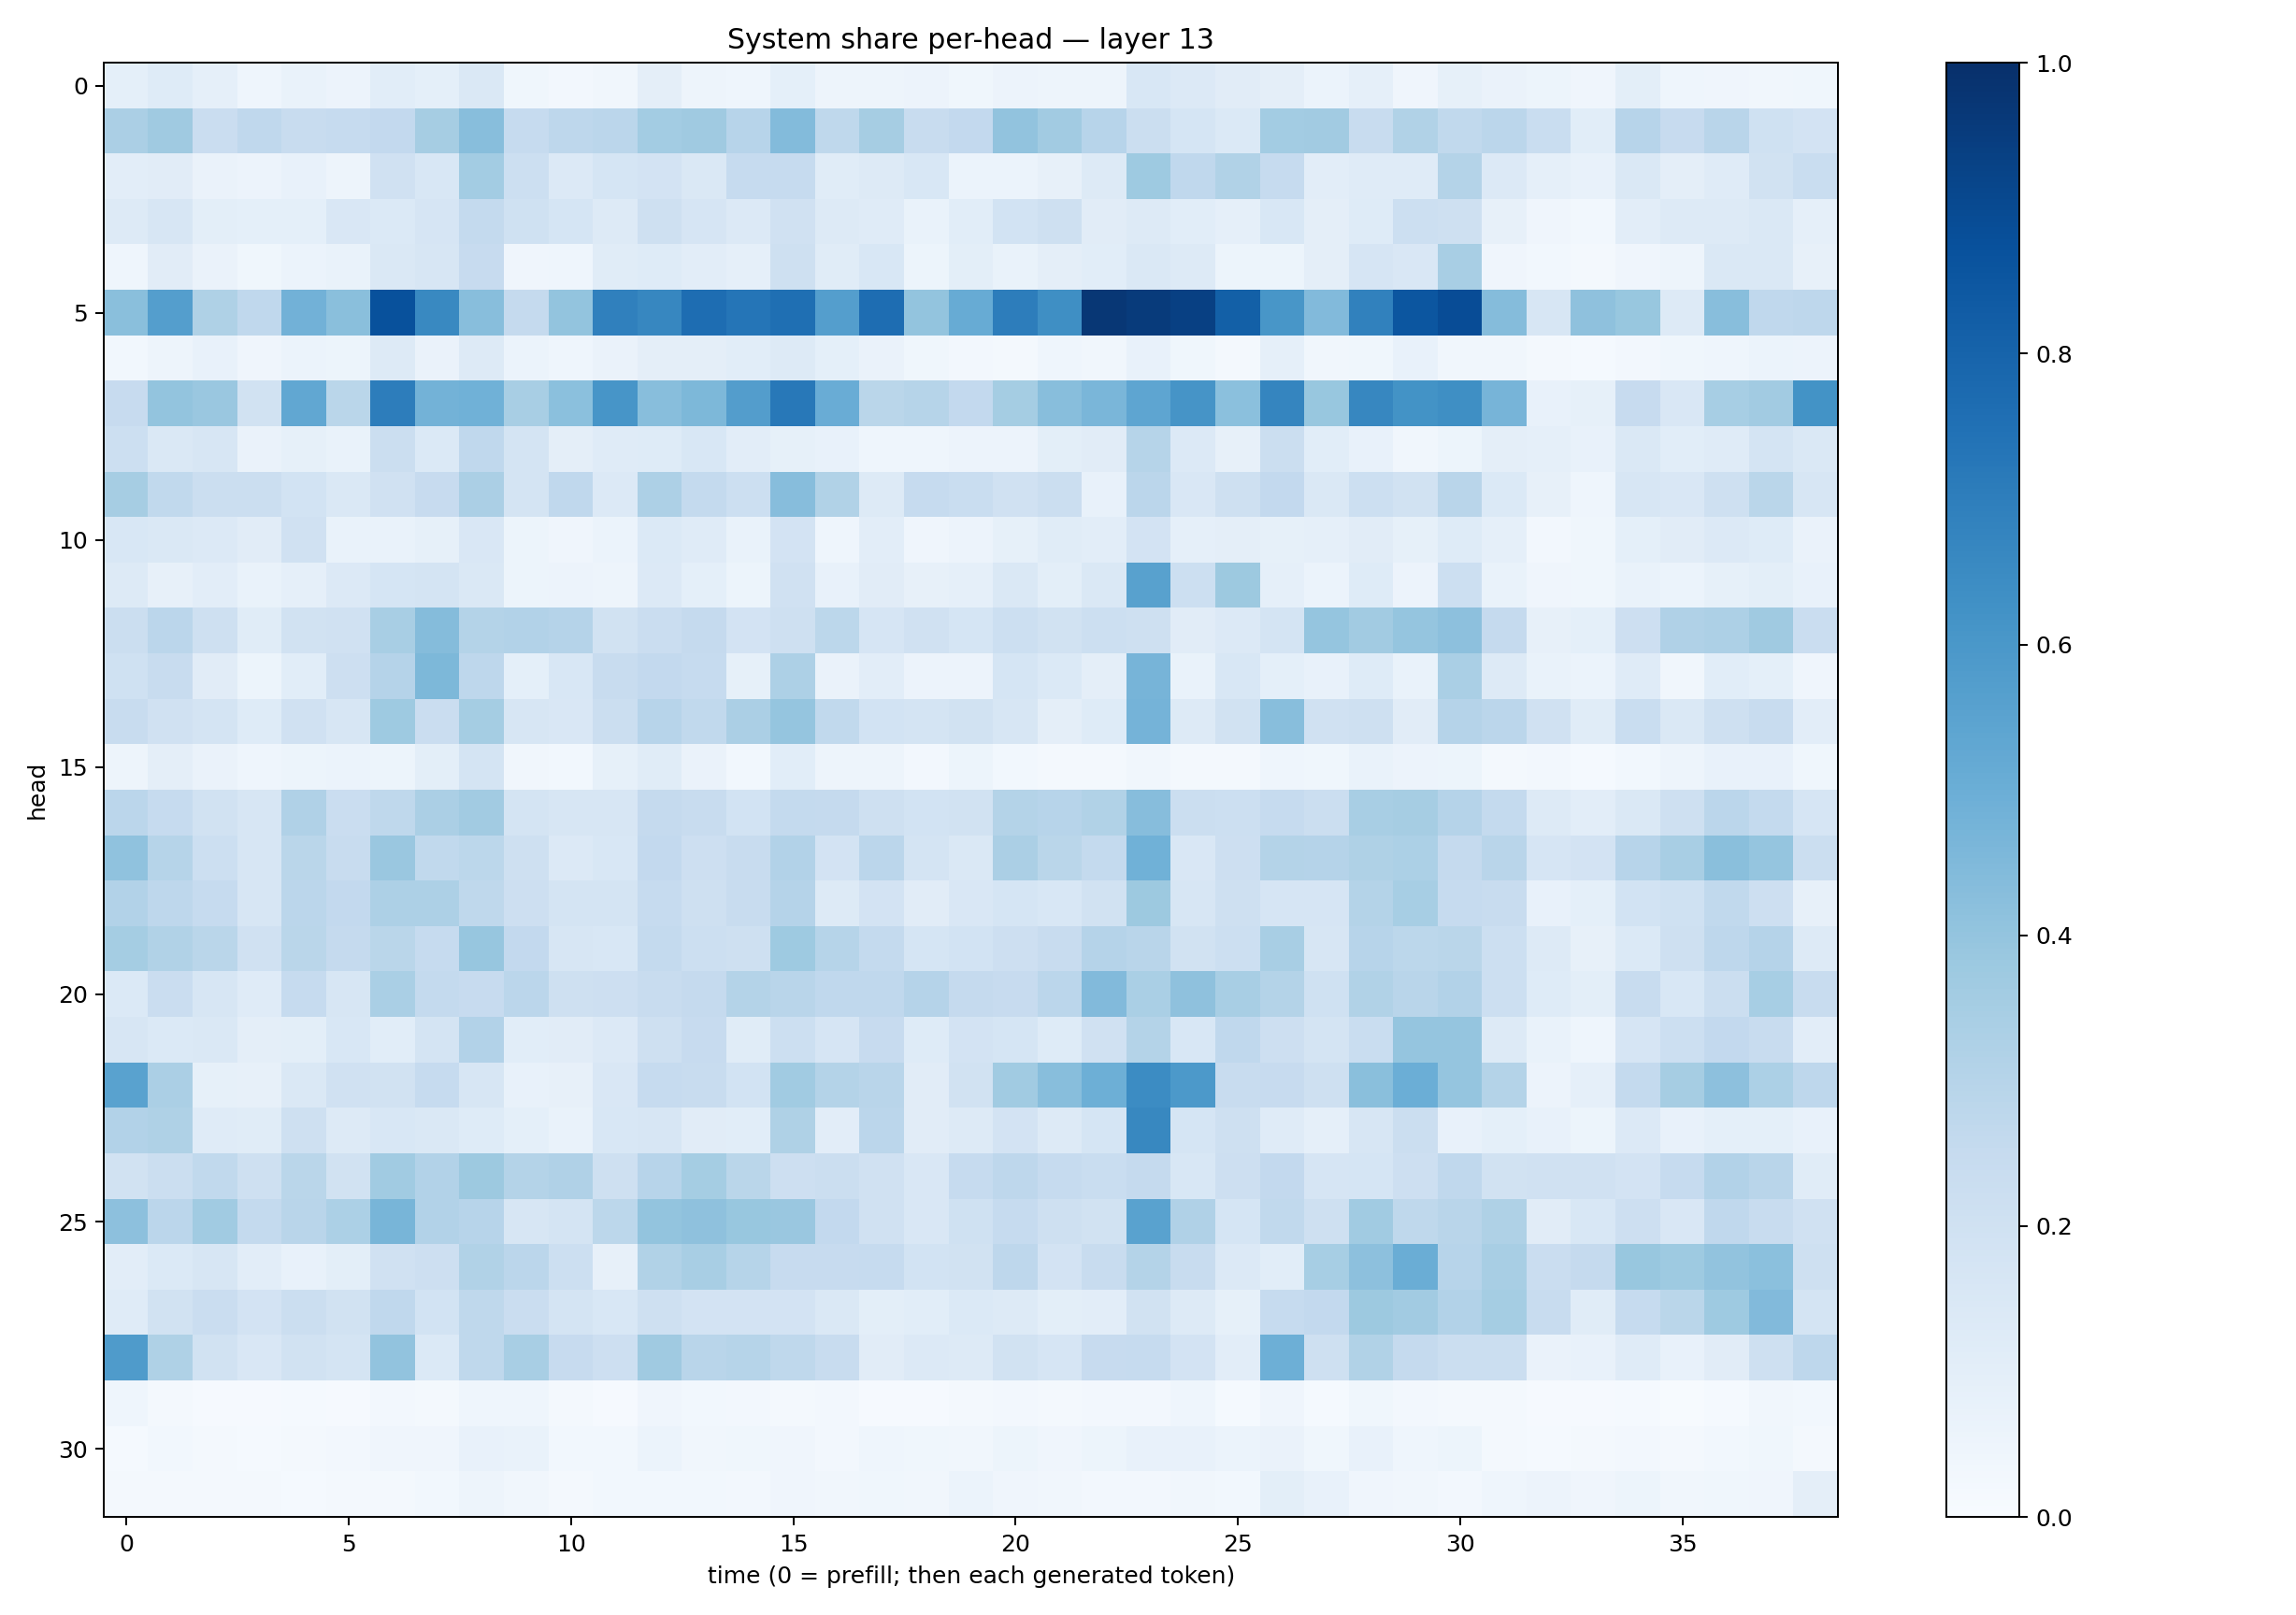

Data behind this chart, as committed beside it:
0.09132208, 0.121536896, 0.08607223, 0.043298922, 0.0674417, 0.05733226, 0.109327294, 0.09143139, 0.14355077, 0.037756678, 0.023774251, 0.031739842, 0.09652106, 0.050633516, 0.045302108, 0.09160175, 0.047261342, 0.05005092, 0.058444235, 0.036594678, 0.05758503, 0.049653426, 0.04791829, 0.15501606
0.3344, 0.3701, 0.2273, 0.2663, 0.2373, 0.248, 0.2585, 0.3487, 0.4282, 0.2478, 0.2762, 0.2817, 0.3585, 0.3711, 0.2942, 0.4387, 0.2706, 0.3482, 0.2347, 0.2583, 0.4041, 0.36, 0.2961, 0.223
0.1021, 0.113, 0.06422, 0.0548, 0.07285, 0.04751, 0.197, 0.1557, 0.3583, 0.218, 0.1356, 0.169, 0.1825, 0.1465, 0.2465, 0.247, 0.1167, 0.127, 0.1531, 0.06186, 0.05924, 0.08002, 0.132, 0.3749
0.1311, 0.1578, 0.1011, 0.09202, 0.09191, 0.1485, 0.1379, 0.1641, 0.2565, 0.1999, 0.1718, 0.1301, 0.2048, 0.1656, 0.1339, 0.1987, 0.1308, 0.1174, 0.06821, 0.1085, 0.1852, 0.2099, 0.1103, 0.1296
0.04386, 0.1098, 0.06472, 0.03548, 0.06114, 0.06956, 0.1418, 0.16, 0.2455, 0.03959, 0.04545, 0.1147, 0.1243, 0.1039, 0.08869, 0.2102, 0.1164, 0.1541, 0.05421, 0.09947, 0.06851, 0.09746, 0.1084, 0.1441
0.4249, 0.5691, 0.3227, 0.2673, 0.4828, 0.4224, 0.8735, 0.6575, 0.426, 0.2532, 0.4015, 0.6885, 0.6652, 0.7648, 0.7305, 0.7541, 0.57, 0.7628, 0.3987, 0.5111, 0.7014, 0.6337, 0.9698, 0.9554
0.03061, 0.04848, 0.07466, 0.04242, 0.06079, 0.05318, 0.1275, 0.06619, 0.1319, 0.06047, 0.04531, 0.06367, 0.0969, 0.0969, 0.107, 0.1306, 0.09151, 0.06589, 0.03698, 0.02548, 0.02221, 0.04505, 0.03162, 0.07259
0.2454, 0.4016, 0.3854, 0.1935, 0.5295, 0.2876, 0.7022, 0.4787, 0.488, 0.3429, 0.4207, 0.6088, 0.4278, 0.4549, 0.5735, 0.7208, 0.505, 0.2857, 0.2991, 0.2583, 0.3534, 0.4281, 0.4646, 0.5355
0.2185, 0.1419, 0.1598, 0.06306, 0.08498, 0.06673, 0.2259, 0.1397, 0.2661, 0.1791, 0.09703, 0.1208, 0.123, 0.1544, 0.1016, 0.08571, 0.07315, 0.04539, 0.0448, 0.05675, 0.05753, 0.09843, 0.1132, 0.2969
0.3513, 0.2653, 0.225, 0.2243, 0.1859, 0.1466, 0.1981, 0.2456, 0.3322, 0.1778, 0.2676, 0.1334, 0.3249, 0.2545, 0.2166, 0.4321, 0.3127, 0.1278, 0.2494, 0.232, 0.1962, 0.2208, 0.07808, 0.2818
0.1551, 0.1445, 0.1364, 0.1098, 0.1977, 0.06678, 0.06869, 0.08333, 0.1519, 0.05142, 0.04143, 0.0602, 0.1389, 0.1205, 0.06689, 0.18, 0.04313, 0.1037, 0.04014, 0.05539, 0.0859, 0.1156, 0.1037, 0.1816
0.1266, 0.08162, 0.1048, 0.0673, 0.08886, 0.1338, 0.1688, 0.1791, 0.1466, 0.05211, 0.05662, 0.04956, 0.1361, 0.09123, 0.0546, 0.1968, 0.07663, 0.1131, 0.0814, 0.08612, 0.1468, 0.09976, 0.1454, 0.5576
0.2243, 0.282, 0.208, 0.1163, 0.1944, 0.1966, 0.3426, 0.4365, 0.3062, 0.3097, 0.3026, 0.1901, 0.2296, 0.2518, 0.1825, 0.2104, 0.2806, 0.1663, 0.1968, 0.1681, 0.2164, 0.1894, 0.2179, 0.2089
0.2029, 0.2366, 0.11, 0.05342, 0.1065, 0.2126, 0.3043, 0.4549, 0.2741, 0.09241, 0.1531, 0.2357, 0.2587, 0.2475, 0.08221, 0.3281, 0.06441, 0.1035, 0.05783, 0.05649, 0.1696, 0.1392, 0.09686, 0.4704
0.2409, 0.196, 0.1749, 0.1221, 0.1981, 0.1564, 0.373, 0.2275, 0.3524, 0.1588, 0.1512, 0.2225, 0.2968, 0.2619, 0.3354, 0.3964, 0.262, 0.1841, 0.1756, 0.1876, 0.1565, 0.09426, 0.1225, 0.474
0.04897, 0.09381, 0.06281, 0.04363, 0.05434, 0.05877, 0.05292, 0.0984, 0.1719, 0.03511, 0.03056, 0.08503, 0.1139, 0.06495, 0.02843, 0.1083, 0.04963, 0.0481, 0.02583, 0.05338, 0.02971, 0.01689, 0.01811, 0.03451
0.2824, 0.2483, 0.1889, 0.1588, 0.32, 0.2281, 0.2726, 0.3354, 0.3609, 0.1777, 0.1568, 0.1582, 0.2519, 0.2395, 0.1856, 0.2569, 0.2525, 0.2042, 0.1851, 0.1928, 0.3086, 0.2967, 0.3149, 0.4311
0.4101, 0.2985, 0.2159, 0.1618, 0.2884, 0.2389, 0.3852, 0.2634, 0.2804, 0.2105, 0.136, 0.1534, 0.2582, 0.2143, 0.2418, 0.3119, 0.1831, 0.2826, 0.1791, 0.1419, 0.334, 0.287, 0.2576, 0.4855
0.3103, 0.2744, 0.2478, 0.1592, 0.2815, 0.2614, 0.3262, 0.3257, 0.2731, 0.213, 0.172, 0.1723, 0.2498, 0.2103, 0.2377, 0.3023, 0.1278, 0.1821, 0.1099, 0.1522, 0.1702, 0.1527, 0.1879, 0.3784
0.3545, 0.3158, 0.2886, 0.1964, 0.2877, 0.252, 0.2853, 0.2499, 0.3942, 0.2582, 0.1623, 0.1527, 0.2541, 0.2167, 0.2039, 0.3718, 0.2984, 0.2575, 0.1702, 0.1858, 0.2123, 0.2392, 0.3028, 0.2918
0.1384, 0.227, 0.1597, 0.1185, 0.2469, 0.1596, 0.338, 0.2553, 0.245, 0.2815, 0.2035, 0.2131, 0.2388, 0.2511, 0.3082, 0.2923, 0.266, 0.2683, 0.3023, 0.2532, 0.2442, 0.2826, 0.4447, 0.3372
0.1563, 0.1374, 0.1418, 0.09466, 0.0989, 0.153, 0.1082, 0.1767, 0.3119, 0.1059, 0.1115, 0.1349, 0.2098, 0.2439, 0.1169, 0.2168, 0.1646, 0.2438, 0.1213, 0.1805, 0.1687, 0.1242, 0.196, 0.3062
0.5537, 0.334, 0.08543, 0.08177, 0.141, 0.1962, 0.1929, 0.2463, 0.1565, 0.07784, 0.08022, 0.1517, 0.2476, 0.2365, 0.1866, 0.3642, 0.308, 0.2927, 0.1129, 0.195, 0.3652, 0.426, 0.4961, 0.6483
0.31, 0.3212, 0.1195, 0.1149, 0.2069, 0.1304, 0.1527, 0.147, 0.1224, 0.09125, 0.06668, 0.1558, 0.1615, 0.1105, 0.108, 0.3237, 0.1033, 0.2851, 0.1121, 0.132, 0.1833, 0.1324, 0.1683, 0.6614
0.1941, 0.2264, 0.2643, 0.2083, 0.2867, 0.1891, 0.3671, 0.3097, 0.3753, 0.3085, 0.3192, 0.2062, 0.2938, 0.352, 0.2873, 0.2117, 0.2256, 0.1961, 0.1501, 0.2481, 0.2759, 0.2464, 0.2327, 0.2506
0.4161, 0.2838, 0.3667, 0.2566, 0.2903, 0.3294, 0.4672, 0.3112, 0.2934, 0.1578, 0.1779, 0.2804, 0.3998, 0.4128, 0.3898, 0.3836, 0.2589, 0.1984, 0.1508, 0.2025, 0.2468, 0.2055, 0.1898, 0.554
0.1031, 0.1391, 0.1574, 0.1019, 0.07341, 0.1008, 0.1974, 0.2137, 0.3136, 0.2823, 0.2167, 0.07874, 0.3144, 0.3435, 0.2982, 0.2423, 0.2423, 0.2489, 0.1865, 0.1938, 0.2753, 0.1807, 0.2368, 0.3061
0.1183, 0.1953, 0.2276, 0.18, 0.2231, 0.1914, 0.2692, 0.1874, 0.2704, 0.2296, 0.1777, 0.1538, 0.209, 0.1835, 0.1804, 0.1835, 0.1427, 0.1003, 0.1094, 0.139, 0.1259, 0.09919, 0.102, 0.1953
0.5857, 0.3237, 0.1927, 0.1487, 0.1921, 0.1785, 0.4041, 0.1399, 0.2706, 0.3414, 0.2434, 0.2134, 0.3689, 0.2905, 0.2988, 0.2722, 0.2349, 0.1131, 0.1363, 0.1303, 0.1879, 0.1672, 0.2423, 0.2489
0.04448, 0.01994, 0.01047, 0.01151, 0.01202, 0.01118, 0.02512, 0.02235, 0.04355, 0.04639, 0.02086, 0.01162, 0.03996, 0.03045, 0.02396, 0.01966, 0.02438, 0.009438, 0.009586, 0.01708, 0.02394, 0.01848, 0.02523, 0.02706
0.01522, 0.02933, 0.01612, 0.01425, 0.01965, 0.02541, 0.03924, 0.04246, 0.07248, 0.06943, 0.02878, 0.03086, 0.05972, 0.03461, 0.03703, 0.0409, 0.02612, 0.04417, 0.03861, 0.03295, 0.05187, 0.03948, 0.05112, 0.07381
0.0204, 0.0211, 0.02039, 0.0184, 0.01524, 0.02214, 0.01778, 0.02815, 0.04707, 0.03208, 0.02126, 0.02796, 0.02856, 0.03035, 0.02544, 0.04291, 0.03362, 0.03824, 0.03352, 0.06129, 0.04189, 0.03201, 0.02361, 0.02716
